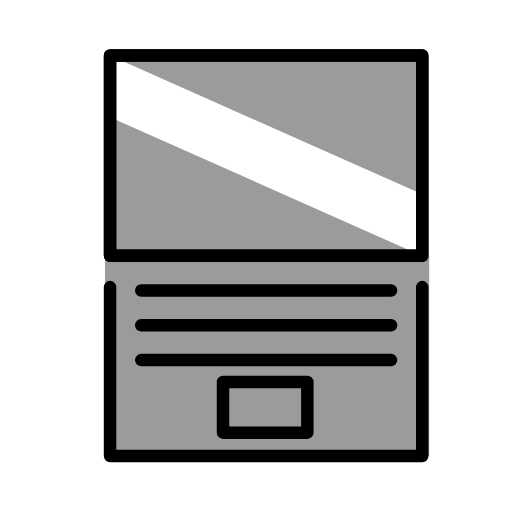
t = 0.00 s
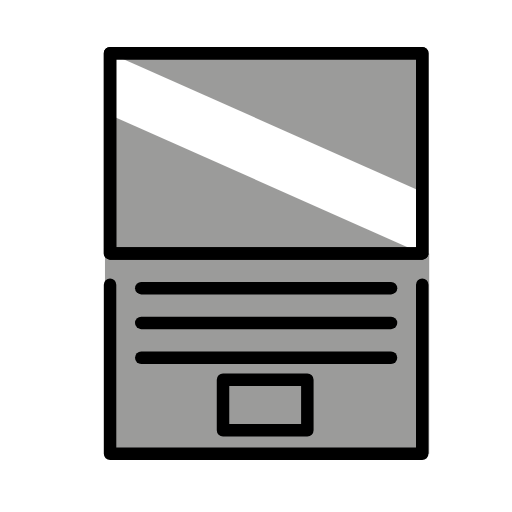
t = 0.48 s
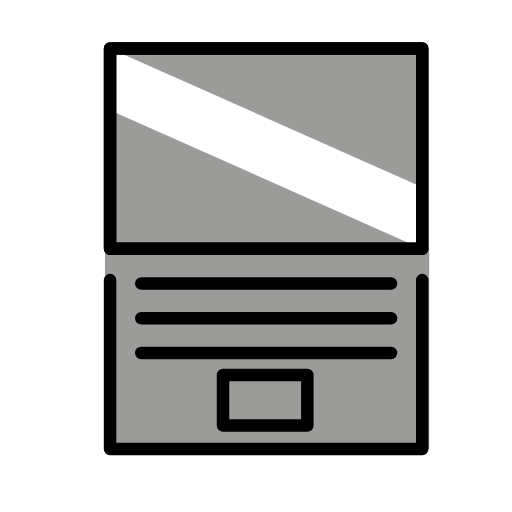
t = 1.43 s
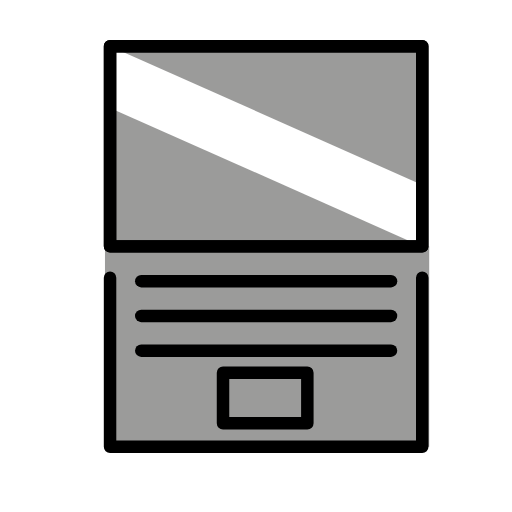
t = 1.90 s
t = 2.38 s: frame unchanged from t = 1.43 s, image omitted
t = 3.33 s: frame unchanged from t = 0.48 s, image omitted

The animated SVG that drew these frames (rendered in a browser with its animation timeline set to each time). Animation: 1 SMIL element (animateTransform=1); one cycle of 3.80 s, repeats indefinitely.

<?xml version='1.0' encoding='utf-8'?>
<svg xmlns="http://www.w3.org/2000/svg" id="emoji" viewBox="-5 -5 82 82" width="200" height="200" role="img">
  <title>OpenMoji: laptop</title><g><g id="color">
    <polygon fill="#9B9B9A" stroke="none" points="63.738,40.9795 63.738,68.0462 11.8119,68.0462 11.8119,40.9795 11.8119,35.9583 63.738,35.9583" />
    <rect x="12.625" y="3.8917" width="50" height="32.0667" transform="matrix(-1 -1.224647e-16 1.224647e-16 -1 75.25 39.85)" fill="#9B9B9A" stroke="none" stroke-linecap="round" stroke-linejoin="round" stroke-miterlimit="10" stroke-width="2" />
    <polygon fill="#FFFFFF" stroke="none" points="62.625,36 12.625,13.779 12.625,3.8917 62.625,26.1127" />
  </g>
  <g id="hair" />
  <g id="skin" />
  <g id="skin-shadow" />
  <g id="line">
    <polyline fill="none" stroke="#000000" stroke-linecap="round" stroke-linejoin="round" stroke-miterlimit="10" stroke-width="2" points="62.625,40.9795 62.625,68.0462 12.625,68.0462 12.625,40.9795" />
    <rect x="12.625" y="3.8917" width="50" height="32.0667" transform="matrix(-1 -1.224647e-16 1.224647e-16 -1 75.25 39.85)" fill="none" stroke="#000000" stroke-linecap="round" stroke-linejoin="round" stroke-miterlimit="10" stroke-width="2" />
    <line x1="17.625" x2="57.625" y1="41.5275" y2="41.5275" fill="none" stroke="#000000" stroke-linecap="round" stroke-linejoin="round" stroke-miterlimit="10" stroke-width="2" />
    <line x1="17.625" x2="57.625" y1="47.0967" y2="47.0967" fill="none" stroke="#000000" stroke-linecap="round" stroke-linejoin="round" stroke-miterlimit="10" stroke-width="2" />
    <line x1="17.625" x2="57.625" y1="52.666" y2="52.666" fill="none" stroke="#000000" stroke-linecap="round" stroke-linejoin="round" stroke-miterlimit="10" stroke-width="2" />
    <rect x="30.7171" y="56.1856" width="13.5062" height="8.1037" fill="none" stroke="#000000" stroke-linecap="round" stroke-linejoin="round" stroke-miterlimit="10" stroke-width="2" />
    <rect x="12.625" y="3.8917" width="50" height="32.0667" transform="matrix(-1 -1.224647e-16 1.224647e-16 -1 75.25 39.85)" fill="none" stroke="#000000" stroke-linecap="round" stroke-linejoin="round" stroke-miterlimit="10" stroke-width="2" />
  </g>
<animateTransform attributeName="transform" type="translate" values="0 0;0 -1.5;0 0" dur="3.8s" repeatCount="indefinite" /></g></svg>
